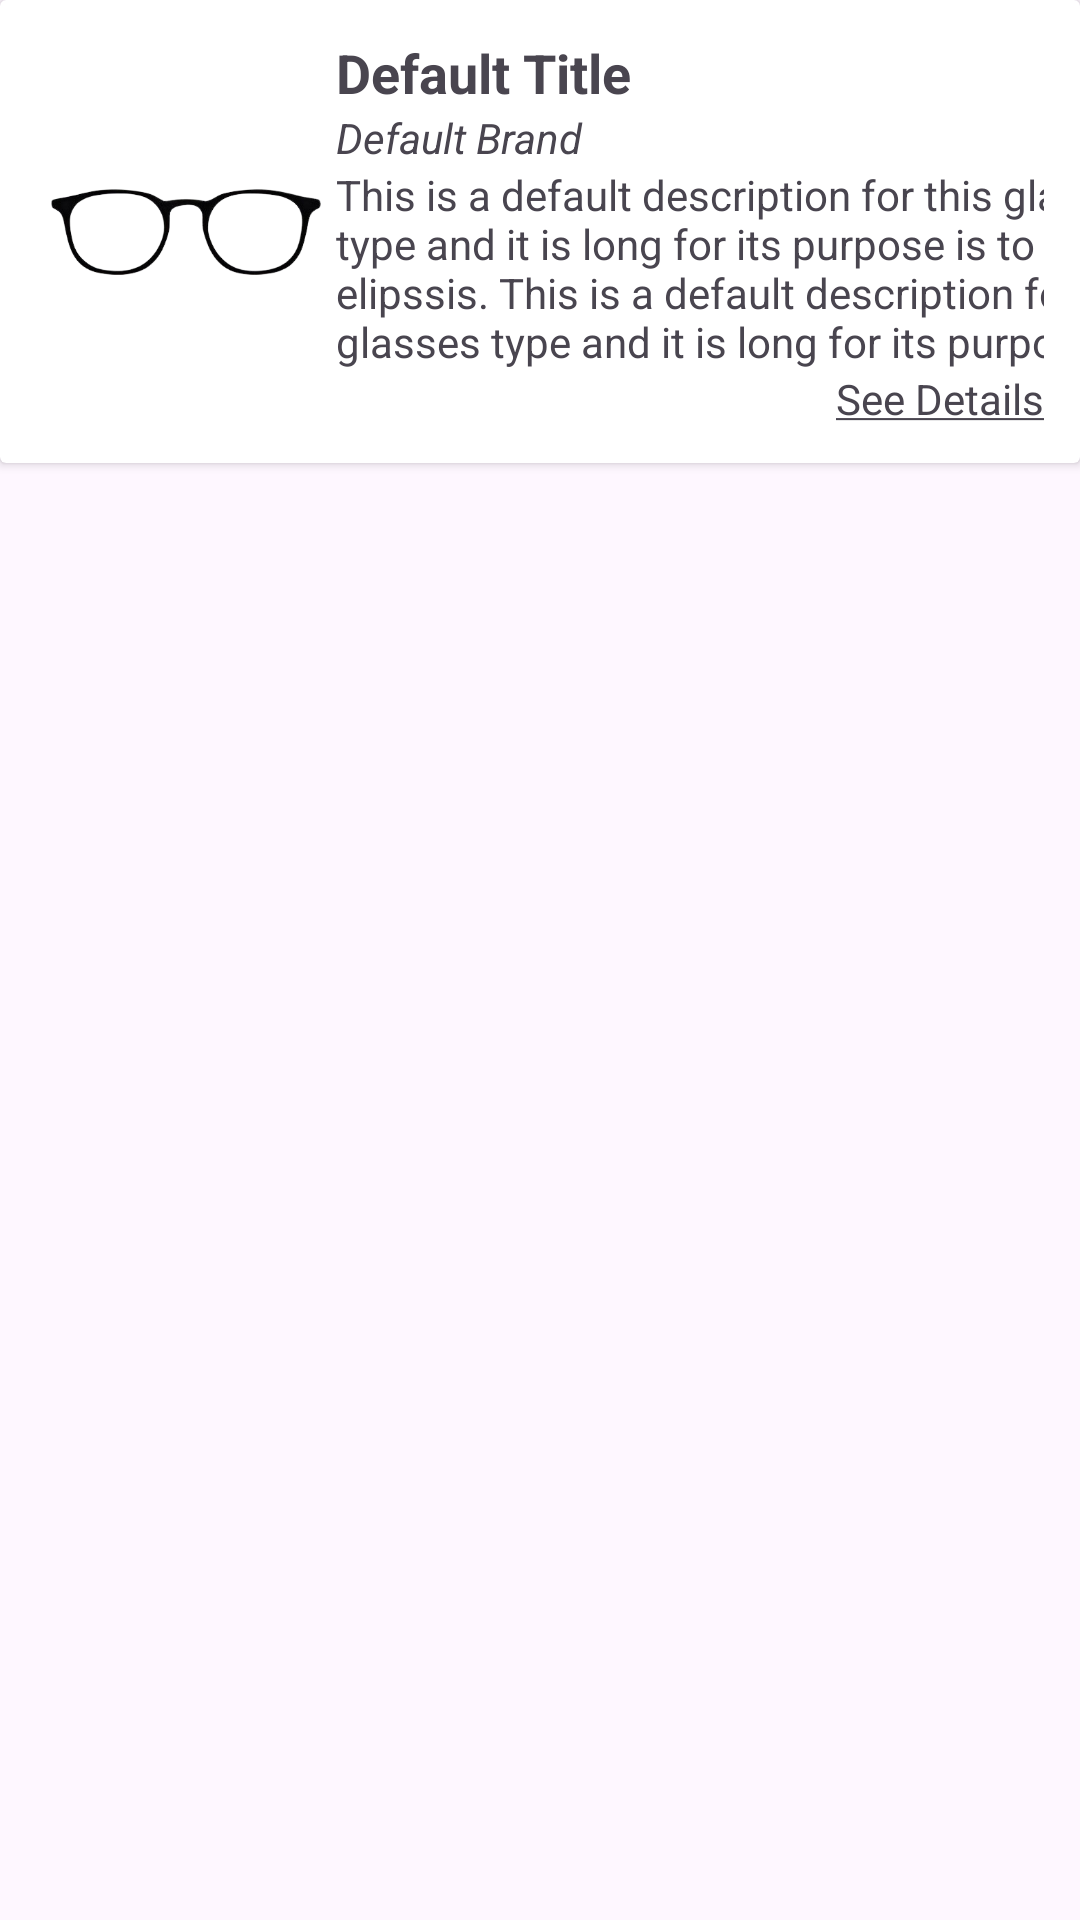

Reconstruct the res/layout file that produces this screen, plus the resources it refers to.
<!-- AndroidManifest.xml: application theme Theme.GlassesGuru -->
<!-- res/layout/glasses_row.xml -->
<?xml version="1.0" encoding="utf-8"?>
<LinearLayout xmlns:android="http://schemas.android.com/apk/res/android"
    xmlns:app="http://schemas.android.com/apk/res-auto"
    xmlns:tools="http://schemas.android.com/tools"
    android:layout_width="match_parent"
    android:layout_height="wrap_content"
    android:orientation="vertical"
    android:id="@+id/glasses_card">

    <androidx.cardview.widget.CardView
        android:layout_width="match_parent"
        android:layout_height="wrap_content">

        <androidx.constraintlayout.widget.ConstraintLayout
            android:layout_width="match_parent"
            android:layout_height="wrap_content"
            android:padding="12dp">

            <ImageView
                android:id="@+id/glassesImage"
                android:layout_width="100dp"
                android:layout_height="100dp"
                android:padding="5dp"
                android:src="@drawable/glasses_1"
                app:layout_constraintBottom_toBottomOf="parent"
                app:layout_constraintStart_toStartOf="parent"
                app:layout_constraintTop_toTopOf="parent" />

            <TextView
                android:id="@+id/nonPrescriptionLabel"
                android:layout_width="wrap_content"
                android:layout_height="wrap_content"
                android:text="@string/glasses_title_text"
                android:textAppearance="?android:attr/textAppearanceMedium"
                app:layout_constraintStart_toEndOf="@+id/glassesImage"
                app:layout_constraintTop_toTopOf="parent" />

            <TextView
                android:id="@+id/nonPrecriptionDescription"
                android:layout_width="wrap_content"
                android:layout_height="wrap_content"
                android:text="@string/glasses_brand_text"
                app:layout_constraintStart_toStartOf="@+id/nonPrescriptionLabel"
                app:layout_constraintTop_toBottomOf="@+id/nonPrescriptionLabel" />

            <TextView
                android:id="@+id/glassesDescription"
                android:layout_width="280dp"
                android:layout_height="wrap_content"
                android:ellipsize="end"
                android:maxLines="4"
                android:singleLine="false"
                android:text="This is a default description for this glasses type and it is long for its purpose is to be elipssis. This is a default description for this glasses type and it is long for its purpose is to be elipssis. This is a default description for this glasses type and it is long for its purpose is to be elipssis. This is a default description for this glasses type and it is long for its purpose is to be elipssis"
                app:layout_constraintStart_toStartOf="@+id/nonPrecriptionDescription"
                app:layout_constraintTop_toBottomOf="@+id/nonPrecriptionDescription" />

            <TextView
                android:layout_width="wrap_content"
                android:layout_height="wrap_content"
                android:text="@string/see_details_text"
                app:layout_constraintEnd_toEndOf="parent"
                android:id="@+id/glassesSeeDetailsText"
                app:layout_constraintTop_toBottomOf="@+id/glassesDescription" />


        </androidx.constraintlayout.widget.ConstraintLayout>
    </androidx.cardview.widget.CardView>

</LinearLayout>
<!-- resources referenced by this layout -->
<resources>
  <!-- drawable glasses_1: png bitmap (drawable, 28082 bytes) -->
  <string name="glasses_brand_text"><i>Default Brand</i></string>
  <string name="glasses_title_text"><b>Default Title</b></string>
  <string name="see_details_text"><u>See Details</u></string>
  <style name="Theme.GlassesGuru" parent="Base.Theme.GlassesGuru" />
  <style name="Base.Theme.GlassesGuru" parent="Theme.Material3.DayNight.NoActionBar">
          
          
      </style>
</resources>
